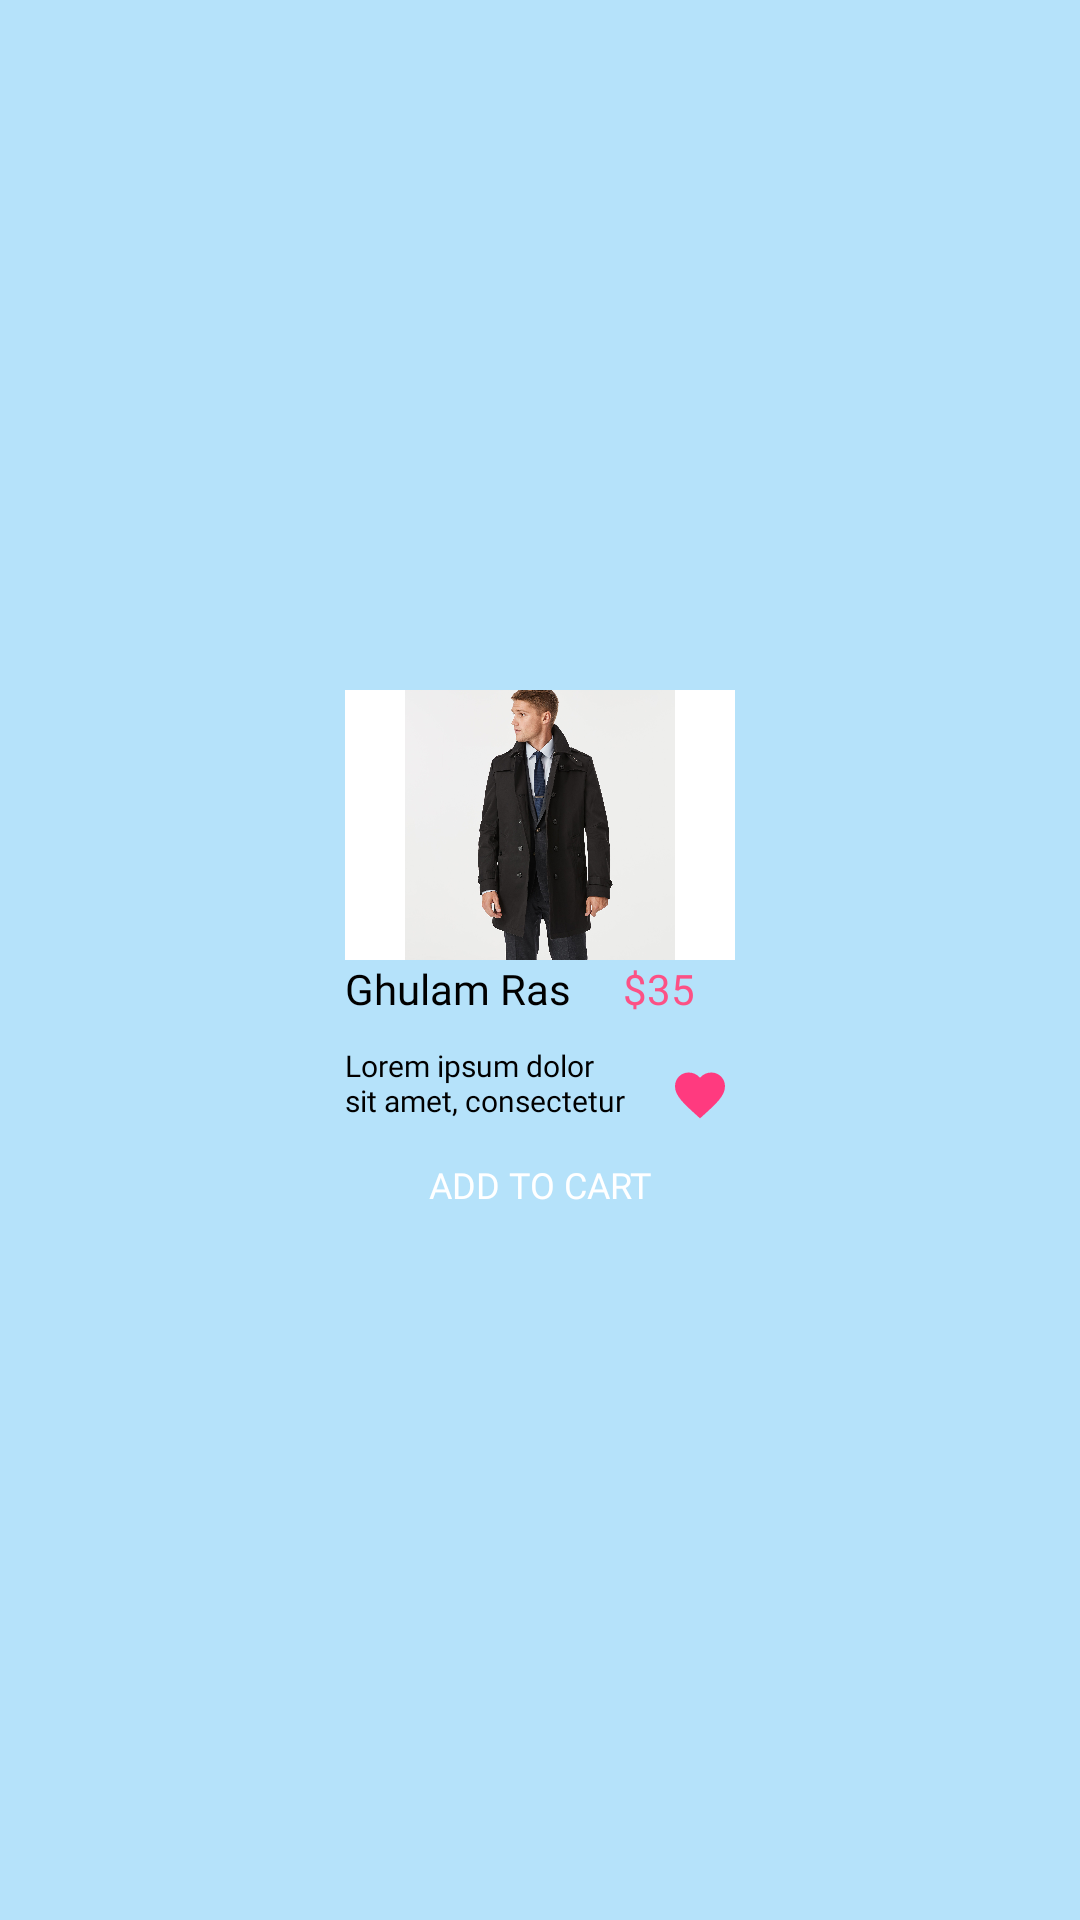

Reconstruct the res/layout file that produces this screen, plus the resources it refers to.
<!-- AndroidManifest.xml: application theme Theme.EssStore -->
<!-- res/layout/box_product_card.xml -->
<?xml version="1.0" encoding="utf-8"?>
<LinearLayout xmlns:android="http://schemas.android.com/apk/res/android"
    android:layout_width="150dp"
    android:layout_height="200dp"
    android:background="@color/primary_color_accent"
    android:layout_margin="4dp"
    android:orientation="vertical">

    
    <LinearLayout
        android:layout_width="match_parent"
        android:layout_height="match_parent"
        android:gravity="center"
        android:orientation="vertical">

        <ImageView
            android:id="@+id/box_product_card_image"
            android:layout_width="130dp"
            android:layout_height="90dp"
            android:background="@color/white"
            android:src="@drawable/sampleimage"/>

        <LinearLayout
            android:layout_width="130dp"
            android:layout_height="90dp"
            android:orientation="vertical">

            <LinearLayout
                android:layout_width="match_parent"
                android:layout_height="wrap_content"
                android:gravity="center">

                <TextView
                    android:id="@+id/box_product_card_title"
                    android:layout_width="0dp"
                    android:layout_weight="5"
                    android:layout_height="30dp"
                    android:text="Ghulam Rasool"
                    android:maxLength="10"
                    android:textSize="14sp"
                    android:fontFamily="@font/montserrat"
                    android:textColor="@color/black"/>

                <TextView
                    android:id="@+id/box_product_card_price"
                    android:layout_width="0dp"
                    android:layout_weight="2"
                    android:layout_height="30dp"
                    android:text="$35"
                    android:textSize="14sp"
                    android:fontFamily="@font/montserrat"
                    android:textColor="@color/secondary_color"/>

            </LinearLayout>

            <LinearLayout
                android:layout_width="130dp"
                android:layout_height="30dp"
                android:gravity="center">

                <TextView
                    android:id="@+id/box_product_card_description"
                    android:layout_width="0dp"
                    android:layout_weight="9"
                    android:layout_height="25dp"
                    android:text="Lorem ipsum dolor sit amet, consectetur adipiscing elit, sed do eiusmod tempor incididunt ut labore et dolore magna aliqua."
                    android:textSize="10sp"
                    android:maxLength="50"
                    android:fontFamily="@font/montserrat"
                    android:layout_marginBottom="4dp"
                    android:textColor="@color/black"/>

                <ImageView
                    android:layout_gravity="center"
                    android:id="@+id/box_product_card_favourite"
                    android:layout_width="0dp"
                    android:layout_weight="2"
                    android:layout_height="20dp"
                    android:src="@drawable/icon_favourite"
                    android:background="?android:attr/selectableItemBackground"
                    android:clickable="true"/>

            </LinearLayout>

            <androidx.appcompat.widget.AppCompatButton
                android:id="@+id/box_product_card_add_to_cart"
                android:layout_width="match_parent"
                android:layout_height="30dp"
                android:textColor="@color/white"
                android:fontFamily="@font/montserrat"
                android:textSize="12sp"
                android:text="ADD to CART"
                android:background="@drawable/bg_buttton_ripple_effect_small"/>

        </LinearLayout>

    </LinearLayout>

</LinearLayout>
<!-- resources referenced by this layout -->
<resources>
  <color name="black">#FF000000</color>
  <color name="primary_color_accent">#b5e2fa</color>
  <color name="secondary_color">#fc5185</color>
  <color name="white">#FFFFFFFF</color>
  <!-- drawable icon_favourite (drawable) -->
  <vector android:height="24dp" android:tint="#FF3A7F"
      android:viewportHeight="24" android:viewportWidth="24"
      android:width="24dp" xmlns:android="http://schemas.android.com/apk/res/android">
      <path android:fillColor="@android:color/white" android:pathData="M12,21.35l-1.45,-1.32C5.4,15.36 2,12.28 2,8.5 2,5.42 4.42,3 7.5,3c1.74,0 3.41,0.81 4.5,2.09C13.09,3.81 14.76,3 16.5,3 19.58,3 22,5.42 22,8.5c0,3.78 -3.4,6.86 -8.55,11.54L12,21.35z"/>
  </vector>
  <!-- drawable sampleimage: jpeg bitmap (drawable-v24, 176661 bytes) -->
  <style name="Theme.EssStore" parent="Theme.MaterialComponents.DayNight.NoActionBar">
          
          <item name="colorPrimary">@color/primary_color</item>
          <item name="colorPrimaryVariant">@color/primary_color_accent</item>
          <item name="colorOnPrimary">@color/white</item>
          
          <item name="colorSecondary">@color/secondary_color</item>
          <item name="colorSecondaryVariant">@color/secondary_color_accent</item>
          <item name="colorOnSecondary">@color/black</item>
          
          <item name="android:statusBarColor" tools:targetApi="l">?attr/colorPrimary</item>
          
      </style>
  <color name="primary_color">#36456b</color>
  <color name="secondary_color_accent">#f5f5f5</color>
</resources>
